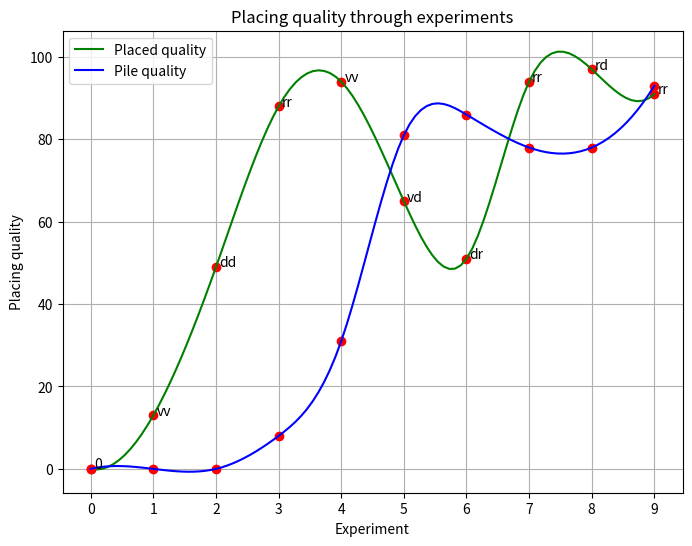
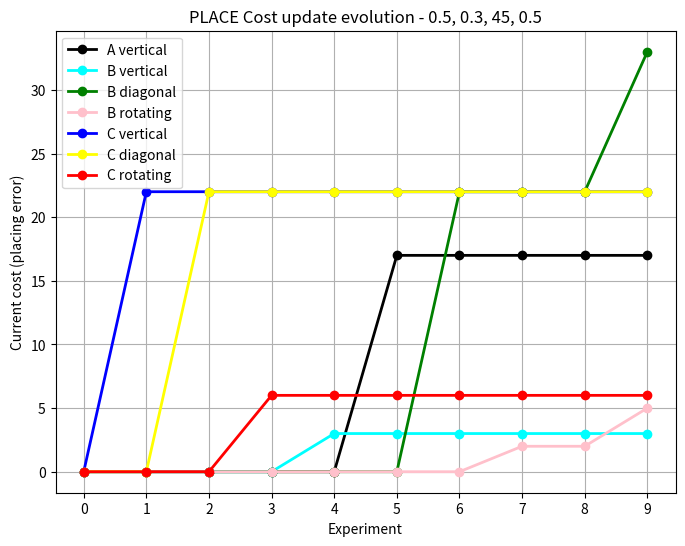
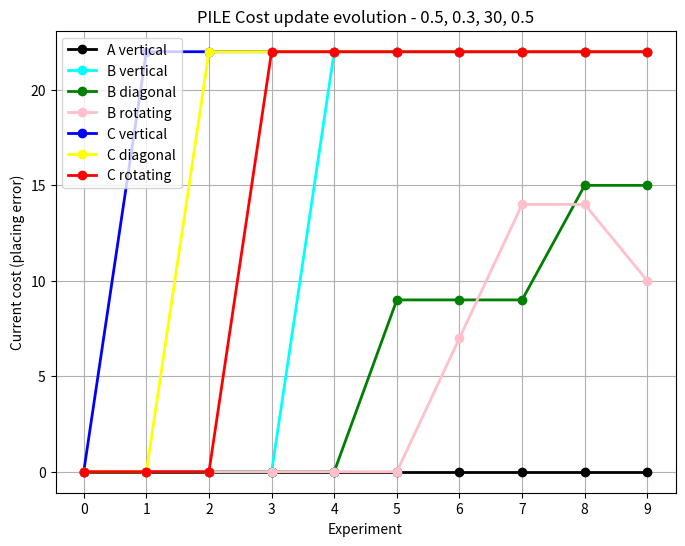

Source code (Python) for these figures, in order:
import numpy as np
import matplotlib.pyplot as plt
from scipy.interpolate import CubicSpline


#### PLOT PLACING QUALITY TENDENCY (placed and piled quality)

# placed_quality_results = np.array([0, 13, 49, 88, 91, 83, 91, 88, 92, 78])
# piled_quality_results = np.array([0, 0, 0, 8, 42, 43, 59, 0, 33, 28])

# ####### NEW PILLOWCASE ORDER (with short edge)
placed_quality_results = np.array([0, 13, 49, 88, 94, 65, 51, 94, 97, 91])
piled_quality_results = np.array([0, 0, 0, 8, 31, 81, 86, 78, 78, 93])
strategies = np.array(["0", "vv", "dd", "rr", "vv", "vd", "dr", "rr", "rd", "rr"])

#### TOWEL ####
# placed_quality_results = np.array([0, 92, 92, 94, 96])
# piled_quality_results = np.array([0, 70, 89, 80, 91])


# Create a smooth parameterized curve using cubic splines
x = np.arange(0, len(placed_quality_results)) #np.linspace(0,1, len(x))
t = np.linspace(0, 1, len(x))  # Normalized parameter
cs_x = CubicSpline(t, x)  # X interpolation
cs_yplaced = CubicSpline(t, placed_quality_results)  # Y interpolation
cs_ypiled = CubicSpline(t, piled_quality_results)  # Y interpolation

# Generate fine-grained trajectory points
t_fine = np.linspace(0, 1, 100)
x_smooth = cs_x(t_fine)
yplaced_smooth = cs_yplaced(t_fine)
ypiled_smooth = cs_ypiled(t_fine)

# Plot the trajectory
plt.figure(figsize=(8, 6))
plt.plot(x, placed_quality_results, 'ro')  # Waypoints as red dots
plt.plot(x_smooth, yplaced_smooth, 'g-', label="Placed quality")  # Smooth curve
plt.plot(x, piled_quality_results, 'ro')  # Waypoints as red dots
plt.plot(x_smooth, ypiled_smooth, 'b-', label="Pile quality")  # Smooth curve

# for i in strategies:
#     plt.annotate(strategies[i], (x,placed_quality_results))
for i,j in zip(x,placed_quality_results):
    plt.annotate(strategies[i], (i+0.05,j+0.05))

plt.xticks(x)
plt.xlabel("Experiment")
plt.ylabel("Placing quality")
plt.title("Placing quality through experiments")
plt.legend()
plt.grid()
# plt.show()


##############################################
#### PLOT CHANGES IN COST TABLE
## ---- Placing cost table ----
# Def clas | Vertical | Diagonal | Rotating
#    A     |    0     |    0     |    0
#    B     |    0     |    0     |    0
#    C     |    0     |    0     |    0
# experiments = np.arange(1, 5)
n_exp = 10

# ## ---- PLACE cost table ----
# casilla_A_v = [0, 0, 0, 0, 0, 0, 0, 0, 0, 0]
# casilla_C_v = [0, 15, 15, 15, 15, 15, 15, 15, 15, 15]
# casilla_C_d = [0, 0, 15, 15, 15, 15, 15, 15, 15, 15]
# casilla_C_r = [0, 0, 0, 6, 7, 12, 10, 11, 9, 15]
# ## ---- PILE cost table ----
# p_casilla_A_v = [0, 0, 0, 0, 0, 0, 0, 0, 0, 0]
# p_casilla_C_v = [0, 15, 15, 15, 30, 30, 30, 30, 45, 45]
# p_casilla_C_d = [0, 0, 15, 15, 15, 30, 30, 30, 30, 45]
# p_casilla_C_r = [0, 0, 0, 15, 15, 15, 28, 43, 43, 43]

# ##### NEW PILLOWCASE ORDER (with short edge) - exps:1,2,3,4,5,6,15,16, next br+br / decaying alfa + c=30 /  CostUpdater(0.5, 0.3, 30, 0.5)
# ## ---- PLACE cost table ----
# casilla_A_v = [0, 0, 0, 0, 0, 15, 15, 15, 15]
# casilla_B_v = [0, 0, 0, 0, 3, 3, 3, 3, 3]
# casilla_B_d = [0, 0, 0, 0, 0, 0, 15, 15, 15]
# casilla_B_r = [0, 0, 0, 0, 0, 0, 0, 2, 2]
# casilla_C_v = [0, 15, 15, 15, 15, 15, 15, 15, 15]
# casilla_C_d = [0, 0, 15, 15, 15, 15, 15, 15, 15]
# casilla_C_r = [0, 0, 0, 6, 6, 6, 6, 6, 6]
# ## ---- PILE cost table ----
# p_casilla_A_v = [0, 0, 0, 0, 0, 0, 0, 0, 0]
# p_casilla_B_v = [0, 0, 0, 0, 15, 15, 15, 15, 15]
# p_casilla_B_d = [0, 0, 0, 0, 0, 9, 9, 9, 15]
# p_casilla_B_r = [0, 0, 0, 0, 0, 0, 7, 14, 14]
# p_casilla_C_v = [0, 15, 15, 15, 15, 15, 15, 15, 15]
# p_casilla_C_d = [0, 0, 15, 15, 15, 15, 15, 15, 15]
# p_casilla_C_r = [0, 0, 0, 15, 15, 15, 15, 15, 15]

##### NEW PILLOWCASE ORDER (with short edge) - exps:1,2,3,4,5,6,15,16, next br+br / decaying alfa + c=30 /  CostUpdater(0.5, 0.3, 45, 0.5)
## ---- PLACE cost table ----
casilla_A_v = [0, 0, 0, 0, 0, 17, 17, 17, 17, 17]
casilla_B_v = [0, 0, 0, 0, 3, 3, 3, 3, 3, 3]
casilla_B_d = [0, 0, 0, 0, 0, 0, 22, 22, 22, 33]
casilla_B_r = [0, 0, 0, 0, 0, 0, 0, 2, 2, 5]
casilla_C_v = [0, 22, 22, 22, 22, 22, 22, 22, 22, 22]
casilla_C_d = [0, 0, 22, 22, 22, 22, 22, 22, 22, 22]
casilla_C_r = [0, 0, 0, 6, 6, 6, 6, 6, 6, 6]
## ---- PILE cost table ----
p_casilla_A_v = [0, 0, 0, 0, 0, 0, 0, 0, 0, 0]
p_casilla_B_v = [0, 0, 0, 0, 22,22,22,22,22,22]
p_casilla_B_d = [0, 0, 0, 0, 0, 9, 9, 9, 15, 15]
p_casilla_B_r = [0, 0, 0, 0, 0, 0, 7, 14, 14, 10]
p_casilla_C_v = [0, 22,22,22,22,22,22,22,22,22]
p_casilla_C_d = [0, 0, 22,22,22,22,22,22,22,22]
p_casilla_C_r = [0, 0, 0, 22,22,22,22,22,22,22]


# ######## TOWEL ########
# ## ---- PLACE cost table ----
# t_casilla_A_v = [0, 4, 4, 4, 4]
# t_casilla_A_d = [0, 0, 4, 4, 4]
# t_casilla_A_r = [0, 0, 0, 3, 3]
# ## ---- PILE cost table ----
# t_p_casilla_A_v = [0, 15, 15, 15, 15]
# t_p_casilla_A_d = [0, 0, 5, 5, 7]
# t_p_casilla_A_r = [0, 0, 0, 10, 10]


experiments = np.linspace(0, 1, n_exp)
casillas_place = [casilla_A_v, casilla_B_v, casilla_B_d, casilla_B_r, casilla_C_v, casilla_C_d, casilla_C_r] 
casillas_pile = [p_casilla_A_v, p_casilla_B_v, p_casilla_B_d, p_casilla_B_r, p_casilla_C_v, p_casilla_C_d, p_casilla_C_r] 
# casillas_place = [casilla_C_v, casilla_C_d, casilla_C_r]
# casillas_pile = [p_casilla_C_v, p_casilla_C_d, p_casilla_C_r]
######### TOWEL 
# casillas_place = [t_casilla_A_v, t_casilla_A_d, t_casilla_A_r]
# casillas_pile = [t_p_casilla_A_v, t_p_casilla_A_d, t_p_casilla_A_r]

names = ['A vertical', 'B vertical', 'B diagonal', 'B rotating', 'C vertical', 'C diagonal', 'C rotating']
colors = ['black', 'cyan', 'green', 'pink', 'blue', 'yellow', 'red']
# names = ['C vertical', 'C diagonal', 'C rotating']
# colors = ['cyan', 'green', 'red']

# Create a smooth parameterized curve using cubic splines
x = np.arange(0, len(experiments))
t = np.linspace(0, 1, len(x))  # Normalized parameter
cs_x = CubicSpline(t, x)  # X interpolation
# Generate fine-grained trajectory points
t_fine = np.linspace(0, 1, 100)
x_smooth = cs_x(t_fine)
plt.figure(figsize=(8, 6))

## Plot place cost table updates
i=0
for casilla in casillas_place:
    data = casilla
    name = names[i]
    color = colors[i]
    cs_y = CubicSpline(t, data) 
    y_smooth = cs_y(t_fine)
    plt.plot(x, data, 'bo', linestyle='-', linewidth=2, color=color, label=name)  # Waypoints as red dots
    # plt.plot(x, placed_quality_results, 'ro')  # Waypoints as red dots
    # plt.plot(x_smooth, y_smooth, 'g-', label="A vertical")  # Smooth curve
    i+=1

## Plot config
plt.xticks(x)
plt.xlabel("Experiment")
plt.ylabel("Current cost (placing error)")
plt.title("PLACE Cost update evolution - 0.5, 0.3, 45, 0.5")
plt.legend()
plt.grid()

#Plot PILE 
plt.figure(figsize=(8, 6))
i=0
for casilla in casillas_pile:
    data = casilla
    name = names[i]
    color = colors[i]
    cs_y = CubicSpline(t, data) 
    y_smooth = cs_y(t_fine)
    plt.plot(x, data, 'bo', linestyle='-', linewidth=2, color=color, label=name)  # Waypoints as red dots
    # plt.plot(x_smooth, y_smooth, 'g-', label="A vertical")  # Smooth curve
    i+=1

## Plot config
plt.xticks(x)
plt.xlabel("Experiment")
plt.ylabel("Current cost (placing error)")
plt.title("PILE Cost update evolution - 0.5, 0.3, 30, 0.5")
plt.legend()
plt.grid()
plt.show()


# ## Plot data
# data = casilla_A_d
# cs_y = CubicSpline(t, data) 
# y_smooth = cs_y(t_fine)
# plt.plot(x, data, 'ro', linestyle='-', linewidth=2, color='cyan', label="A diagonal")  # Waypoints as red dots
# # plt.plot(x_smooth, y_smooth, 'g-', label="A vertical")  # Smooth curve
